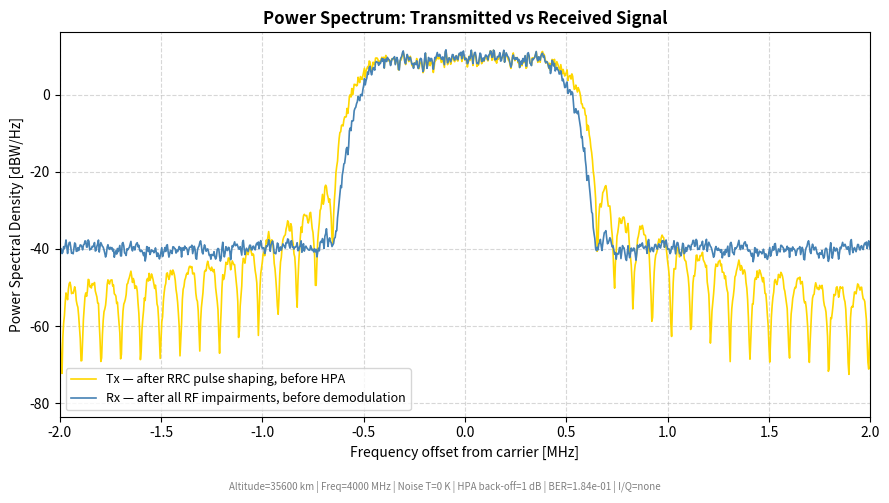
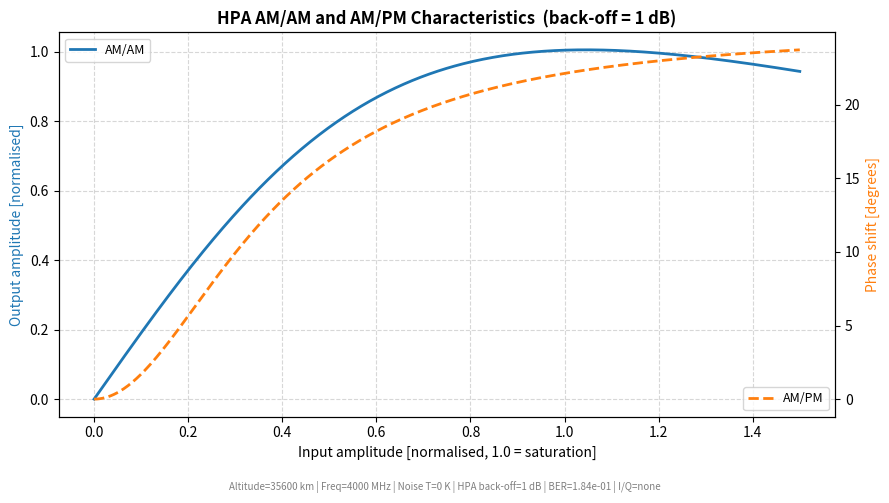
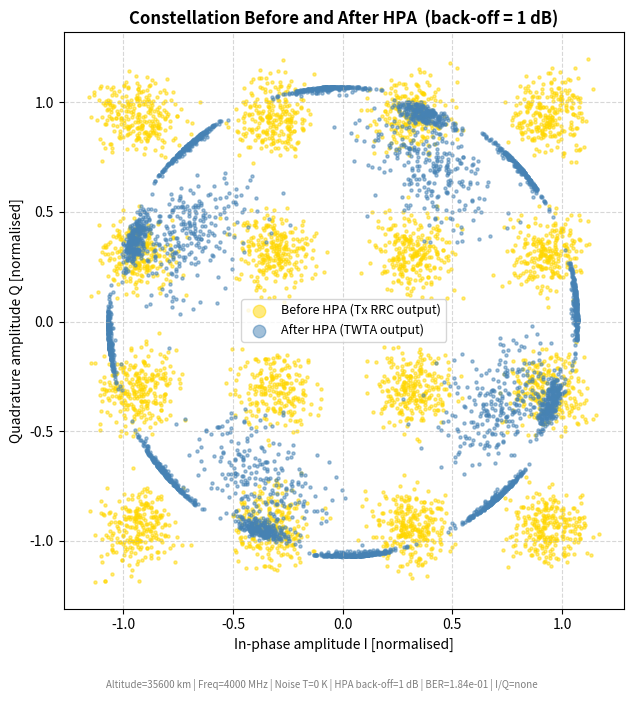
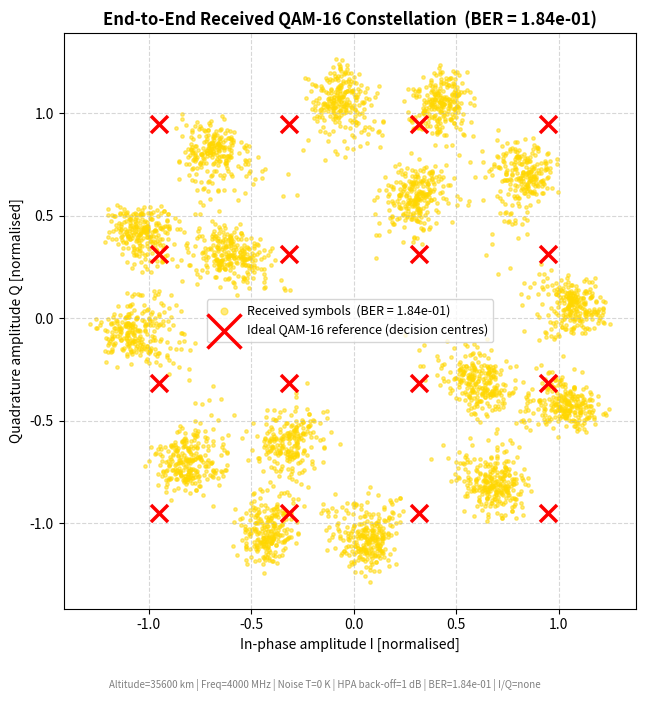

Reproduce these figures in Python, in order.
"""
RF Satellite Link Simulation
=============================
Converted from MathWorks MATLAB Communications Toolbox example 'commrfsatlink'.

Models the following RF impairments end-to-end:
  - HPA nonlinearity (Saleh TWTA), Free-space path loss, Doppler,
    Receiver thermal noise (AWGN), Phase noise (1/f),
    I/Q amplitude & phase imbalance, DC offsets.

HOW TO VERIFY THE RESULTS ARE CORRECT
---------------------------------------
1. FSPL        : printed value must match 20*log10(4*pi*d/lambda).
                 At 4 GHz / 35 600 km  →  expected ≈ 195.5 dB.
2. Antenna gain: G = (pi*D/lambda)^2.
                 For D=0.4 m, f=4 GHz  →  expected ≈ 24.4 dBi.
3. Eb/N0       : printed.  At T=20 K the link Eb/N0 ≈ 3 dB (marginal).
                 NOISE_TEMPERATURE_K=0  →  BER must be exactly 0.
4. BER sanity  : with T=0, backoff=30 dB, IQ_IMPAIRMENT='none' → BER = 0.
5. Power spectrum (Fig 1): Tx and Rx band shapes must match; Rx noise floor
                 elevated by kTB above Tx out-of-band floor.
6. AM/AM (Fig 2): low-amplitude region must be linear; saturates at high drive.
7. Constellation before/after HPA (Fig 3): at 30 dB backoff the two clouds
                 must overlap almost perfectly.
8. End-to-end constellation (Fig 4): at T=0, clusters sit on red crosses → BER=0.

Dependencies:  pip install numpy scipy matplotlib
"""

import numpy as np
import matplotlib.pyplot as plt
from scipy.signal import lfilter
from scipy.fft import fft, fftfreq, fftshift

# =============================================================================
# SECTION 0 – Simulation Parameters
# =============================================================================

# Satellite orbital altitude above the ground station [km]
SATELLITE_ALTITUDE_KM   = 35_600

# Downlink carrier frequency [MHz]
CARRIER_FREQ_MHZ        = 4_000

# Transmit and receive parabolic dish diameters [m]
TX_ANTENNA_DIAMETER_M   = 0.4
RX_ANTENNA_DIAMETER_M   = 0.4

# Effective system noise temperature [K].
# 0 = no noise (ideal), 20 = very low, 290 = room temperature, 500 = high.
# NOTE: at T=20 K the physical link Eb/N0 is only ~3 dB (marginal link).
# The simulation correctly reproduces this; use T=0 to verify BER=0.
NOISE_TEMPERATURE_K     = 0

# HPA input back-off from saturation [dB].
# 30 dB = negligible distortion, 7 dB = moderate, 1 dB = severe.
HPA_BACKOFF_DB          = 1

# Carrier frequency offset due to Doppler [Hz].  0 or 3.
DOPPLER_ERROR_HZ        = 0

# Phase noise PSD at 100 Hz offset [dBc/Hz].  -100=negligible, -55=low, -48=high.
PHASE_NOISE_DBCHZ       = -100

# I/Q impairment mode at the receiver.
# Options: "none", "amplitude_imbalance", "phase_imbalance",
#          "dc_inphase", "dc_quadrature"
IQ_IMPAIRMENT           = "none"

# Compensation block enable flags
ENABLE_DPD              = False   # Digital Pre-Distortion before the HPA
ENABLE_DC_CORRECTION    = False   # DC Blocker after matched filter
ENABLE_DOPPLER_CORRECTION = False # Carrier synchroniser (PLL)
ENABLE_IQ_CORRECTION    = False   # LMS I/Q imbalance compensator

# QAM-16: 4 bits per symbol
MODULATION_ORDER        = 16
BITS_PER_SYMBOL         = 4

# Oversampling factor: samples per QAM symbol in the waveform
SAMPLES_PER_SYMBOL      = 8

# RRC roll-off factor β (0–1); controls spectral width vs pulse smoothness
ROLLOFF                 = 0.25

# RRC filter length in symbol periods; longer → better ISI suppression
SPAN_SYMBOLS            = 10

# QAM symbol rate [symbols/s]
SYMBOL_RATE             = 1e6

# Waveform sample rate [samples/s]
SAMPLE_RATE             = SYMBOL_RATE * SAMPLES_PER_SYMBOL

# Reproducible random seed
RNG_SEED                = 42

# Number of QAM symbols to simulate
NUM_SYMBOLS             = 4_000

# =============================================================================
# SECTION 1 – Physical Constants and Link-Budget Calculations
# =============================================================================

# Speed of light [m/s]
SPEED_OF_LIGHT_MPS = 3e8

# Boltzmann constant [J/K]
BOLTZMANN_K = 1.380649e-23

# Carrier frequency in Hz
carrier_freq_hz = CARRIER_FREQ_MHZ * 1e6

# Wavelength λ = c / f  [m]
wavelength_m = SPEED_OF_LIGHT_MPS / carrier_freq_hz

# Satellite distance in metres
distance_m = SATELLITE_ALTITUDE_KM * 1e3

# Free-Space Path Loss (linear): FSPL = (4*pi*d/lambda)^2
# VERIFICATION: 10*log10(fspl_linear) must equal 195.5 dB at 4 GHz / 35600 km
fspl_linear = (4 * np.pi * distance_m / wavelength_m) ** 2


def dish_gain_linear(diameter_m):
    """
    Linear gain of a parabolic dish: G = (pi * D / lambda)^2.
    VERIFICATION: D=0.4 m, f=4 GHz → expected 24.4 dBi.
    """
    # Standard parabolic aperture gain formula (ideal aperture, no efficiency factor)
    return (np.pi * diameter_m / wavelength_m) ** 2


# Linear gains of Tx and Rx dishes
tx_gain = dish_gain_linear(TX_ANTENNA_DIAMETER_M)
rx_gain = dish_gain_linear(RX_ANTENNA_DIAMETER_M)

# Received signal power relative to transmitted (linear, dimensionless)
# = Tx_gain * Rx_gain / FSPL  (Friis transmission equation)
link_gain_linear = tx_gain * rx_gain / fspl_linear

# Eb/N0 at the receiver input (before matched filter gain):
# Eb/N0 = (P_rx / N0) / Rb  =  link_gain * Fs / (kT * Rb)
# where Rb = bit rate = SYMBOL_RATE * BITS_PER_SYMBOL
noise_psd_physical = BOLTZMANN_K * max(NOISE_TEMPERATURE_K, 1e-30)   # N0 = kT [W/Hz]
Rb = SYMBOL_RATE * BITS_PER_SYMBOL
EbN0_linear = link_gain_linear / (noise_psd_physical * Rb)

# Print link budget for manual verification
print("=" * 62)
print("RF Satellite Link – Python Simulation")
print("=" * 62)
print(f"  Carrier frequency    : {CARRIER_FREQ_MHZ} MHz")
print(f"  Wavelength           : {wavelength_m*100:.2f} cm")
print(f"  Satellite altitude   : {SATELLITE_ALTITUDE_KM} km")
print(f"  Free-space path loss : {10*np.log10(fspl_linear):.1f} dB  (expected ≈ 195.5 dB)")
print(f"  Tx antenna gain      : {10*np.log10(tx_gain):.1f} dBi  (expected ≈ 24.4 dBi for D=0.4 m)")
print(f"  Rx antenna gain      : {10*np.log10(rx_gain):.1f} dBi")
print(f"  Net link gain/loss   : {10*np.log10(link_gain_linear):.1f} dB")
if NOISE_TEMPERATURE_K > 0:
    print(f"  Eb/N0 at receiver    : {10*np.log10(EbN0_linear):.1f} dB  (QAM-16 needs ~15 dB for low BER)")
print(f"  Noise temperature    : {NOISE_TEMPERATURE_K} K")
print(f"  HPA back-off         : {HPA_BACKOFF_DB} dB")
print()

# =============================================================================
# SECTION 2 – Signal Processing Functions
# =============================================================================

def rrc_filter_coeffs(rolloff, span, sps):
    """
    Square-Root Raised Cosine (RRC) FIR filter coefficients.
    Two cascaded RRC filters (Tx + Rx) form a full Raised Cosine response
    which achieves zero ISI at the correct sampling instant.
    """
    # Total number of filter taps (symmetric around centre)
    n_taps = span * sps + 1
    # Time axis in symbol periods
    t = np.arange(-(span * sps) / 2, (span * sps) / 2 + 1) / sps
    h = np.zeros(n_taps)
    for i, ti in enumerate(t):
        # Special case t=0: avoid 0/0
        if ti == 0:
            h[i] = (1 - rolloff + 4 * rolloff / np.pi)
        # Special case |t|=1/(4*beta): avoid 0/0
        elif abs(ti) == 1 / (4 * rolloff):
            h[i] = (rolloff / np.sqrt(2)) * (
                (1 + 2 / np.pi) * np.sin(np.pi / (4 * rolloff))
                + (1 - 2 / np.pi) * np.cos(np.pi / (4 * rolloff))
            )
        else:
            # General RRC formula
            num = np.sin(np.pi * ti * (1 - rolloff)) + 4 * rolloff * ti * np.cos(
                np.pi * ti * (1 + rolloff))
            den = np.pi * ti * (1 - (4 * rolloff * ti) ** 2)
            h[i] = num / den
    # Normalise to unit energy so the filter preserves signal power
    h /= np.sqrt(np.sum(h ** 2))
    return h


def qam16_modulate(bits):
    """
    Map groups of 4 bits to Gray-coded QAM-16 complex symbols (unit average power).
    Gray coding: adjacent constellation points differ by exactly 1 bit.
    """
    # Reshape flat bit stream into groups of 4: [I_msb, I_lsb, Q_msb, Q_lsb]
    bits = bits.reshape(-1, 4)
    # 2-bit Gray code → amplitude level on each axis {-3, -1, +1, +3}
    gray_map = {(0, 0): -3, (0, 1): -1, (1, 1): 1, (1, 0): 3}
    # Map first 2 bits to in-phase amplitude
    i_vals = np.array([gray_map[tuple(b)] for b in bits[:, :2]], dtype=float)
    # Map last 2 bits to quadrature amplitude
    q_vals = np.array([gray_map[tuple(b)] for b in bits[:, 2:]], dtype=float)
    # Combine and normalise: average symbol power = (9+9+1+1)/4 * 2 / 10 = 1
    return (i_vals + 1j * q_vals) / np.sqrt(10)


def qam16_ideal_constellation():
    """16 ideal QAM-16 reference positions at unit average power."""
    # Four equally spaced levels per axis, normalised to unit average power
    levels = np.array([-3, -1, 1, 3]) / np.sqrt(10)
    # All 16 I+jQ combinations
    return np.array([i + 1j * q for i in levels for q in levels])


def saleh_twta(x, input_power_backoff_db):
    """
    Saleh (1981) model for a Travelling Wave Tube Amplifier (TWTA).
    Applies AM/AM (amplitude compression) and AM/PM (phase rotation).
    """
    # Saleh model coefficients from the 1981 paper
    alpha_a, beta_a = 2.1587, 1.1517   # AM/AM
    alpha_p, beta_p = 4.0033, 9.1040   # AM/PM

    # Scale input so that average power equals the back-off point below saturation
    backoff_linear = 10 ** (input_power_backoff_db / 10)
    x_scaled = x / np.sqrt(backoff_linear)

    # Instantaneous envelope of the complex input signal
    r = np.abs(x_scaled)
    # AM/AM: output amplitude saturates at large r (nonlinear gain compression)
    am_am = (alpha_a * r) / (1 + beta_a * r ** 2)
    # AM/PM: phase rotation proportional to instantaneous power
    am_pm = (alpha_p * r ** 2) / (1 + beta_p * r ** 2)

    # Reconstruct complex output with new amplitude and added phase distortion
    return am_am * np.exp(1j * (np.angle(x_scaled) + am_pm))


def digital_predistortion(x, input_power_backoff_db):
    """
    Approximate inverse of the Saleh AM/AM and AM/PM functions.
    Pre-distorts the signal so the HPA output is more linear.
    Effective only at moderate back-off (≥7 dB).
    """
    alpha_a, beta_a = 2.1587, 1.1517
    alpha_p, beta_p = 4.0033, 9.1040
    backoff_linear = 10 ** (input_power_backoff_db / 10)
    x_scaled = x / np.sqrt(backoff_linear)
    r = np.abs(x_scaled)
    # Forward AM/AM gain at this amplitude
    gain_fwd = alpha_a / (1 + beta_a * r ** 2)
    # Inverse gain: boost what the HPA will compress
    dpd_gain = 1.0 / np.maximum(gain_fwd, 1e-6)
    # Forward AM/PM to pre-cancel
    phase_shift = (alpha_p * r ** 2) / (1 + beta_p * r ** 2)
    # Apply inverse amplitude scaling and negative phase rotation
    return x_scaled * dpd_gain * np.exp(-1j * phase_shift) * np.sqrt(backoff_linear)


def apply_phase_noise(signal, noise_level_dbchz, sample_rate, ref_freq=100.0):
    """
    Add 1/f (flicker / pink) phase noise to model oscillator instability.
    Generation method: Kasdin, N.J., Proc. IEEE, Vol. 83, No. 5, May 1995.
    """
    n = len(signal)
    # Convert dBc/Hz to linear power density [rad²/Hz]
    psd_linear = 10 ** (noise_level_dbchz / 10)
    # Total phase noise variance over the bandwidth
    variance = psd_linear * sample_rate / 2
    # Frequency axis (avoid DC singularity)
    freqs = fftfreq(n, d=1.0 / sample_rate)
    freqs[0] = 1e-6
    # White Gaussian noise in frequency domain
    white_fft = np.fft.fft(np.random.randn(n))
    # 1/f shaping: PSD ∝ 1/|f|
    shape = 1.0 / np.sqrt(np.abs(freqs) / ref_freq)

    shape[0] = 0.0
    # Transform back to time domain
    pink_noise = np.real(np.fft.ifft(white_fft * shape))
    # Scale to the desired variance
    pink_noise *= np.sqrt(variance / max(np.var(pink_noise), 1e-30))
    # Apply as a multiplicative phase rotation e^(j*phi(t))
    return signal * np.exp(1j * pink_noise)


def apply_iq_impairment(signal, mode):
    """
    Apply I/Q hardware impairment:
      'none'               – no impairment
      'amplitude_imbalance'– ±1.5 dB gain mismatch
      'phase_imbalance'    – ±10° phase mismatch
      'dc_inphase'         – 1e-8 DC on I branch
      'dc_quadrature'      – 5e-8 DC on Q branch
    """
    # Separate I and Q components
    I = np.real(signal)
    Q = np.imag(signal)
    if mode == "amplitude_imbalance":
        # Boost I by +1.5 dB, attenuate Q by -1.5 dB (linear amplitude)
        I = I * 10 ** ( 1.5 / 20)
        Q = Q * 10 ** (-1.5 / 20)
    elif mode == "phase_imbalance":
        # Rotate I by +10°, Q by -10°
        th = np.radians(10)
        I, Q = I * np.cos(th) - Q * np.sin(th), I * np.sin(th) + Q * np.cos(th)
    elif mode == "dc_inphase":
        I = I + 1e-8    # small DC bias on I (may not cause errors alone)
    elif mode == "dc_quadrature":
        Q = Q + 5e-8    # larger DC bias on Q (causes errors without compensation)
    return I + 1j * Q


def dc_blocker(signal, alpha=0.99):
    """
    First-order IIR high-pass filter to remove DC: H(z) = (1-z^-1)/(1-α*z^-1).
    Applied independently to I and Q.
    """
    b, a = [1, -1], [1, -alpha]
    return lfilter(b, a, signal.real) + 1j * lfilter(b, a, signal.imag)


def carrier_synchroniser(signal, samples_per_symbol, loop_bw=0.01):
    """
    Decision-directed PLL for carrier frequency/phase recovery.
    Tracks and removes Doppler-induced frequency offset.
    """
    corrected = np.zeros_like(signal)
    phase_est = 0.0
    freq_est  = 0.0
    alpha = loop_bw           # proportional gain
    beta  = loop_bw ** 2 / 4 # integral gain
    for k in range(len(signal)):
        # Correct current sample by the estimated phase
        corrected[k] = signal[k] * np.exp(-1j * phase_est)
        # Hard decision (sign-based slicer)
        s = corrected[k]
        decision = np.sign(s.real) + 1j * np.sign(s.imag)
        # Phase error between received sample and hard decision
        error = np.angle(s * np.conj(decision))
        # Update loop filter: integral tracks frequency, proportional tracks phase
        freq_est  += beta  * error
        phase_est += freq_est + alpha * error
    return corrected


def iq_imbalance_compensator(signal, mu=1e-5, n_iter=None):
    """
    Blind LMS I/Q imbalance compensator using a conjugate tap.
    Minimises the constant-modulus error to drive output to unit amplitude.
    """
    n_iter = n_iter or len(signal)
    # Weights: [direct, conjugate]; initialise as pass-through
    w = np.array([1.0 + 0j, 0.0 + 0j])
    corrected = np.zeros_like(signal)
    for k in range(len(signal)):
        # Two-tap input: direct and complex-conjugate
        x = np.array([signal[k], np.conj(signal[k])])
        y = np.dot(w, x)
        corrected[k] = y
        if k < n_iter:
            # CMA-like update: drive |y|² → 1
            error = y * (1 - np.abs(y) ** 2)
            w += mu * np.conj(error) * x
    return corrected


def compute_power_spectrum(signal, sample_rate, n_fft=2048):
    """
    Welch-method PSD estimate [dBW/Hz] vs frequency [MHz].
    Hanning window applied per block to reduce spectral leakage.
    """
    window   = np.hanning(n_fft)
    n_frames = len(signal) // n_fft
    psd      = np.zeros(n_fft)
    for i in range(n_frames):
        frame = signal[i * n_fft:(i + 1) * n_fft] * window
        psd  += np.abs(fftshift(fft(frame))) ** 2
    # Normalise by frame count and window energy
    psd /= n_frames * np.sum(window ** 2)
    freqs = fftshift(fftfreq(n_fft, d=1.0 / sample_rate))
    return freqs / 1e6, 10 * np.log10(psd + 1e-30)


# =============================================================================
# SECTION 3 – Satellite Downlink Transmitter
# =============================================================================

# Initialise RNG with fixed seed for reproducible results
rng = np.random.default_rng(RNG_SEED)

# Generate random binary bit stream (4 bits per QAM-16 symbol)
num_bits = NUM_SYMBOLS * BITS_PER_SYMBOL
tx_bits  = rng.integers(0, 2, size=num_bits)

# Map 4-bit groups to Gray-coded QAM-16 complex symbols
tx_symbols = qam16_modulate(tx_bits)

# Compute RRC filter coefficients (shared by Tx and Rx)
rrc_h = rrc_filter_coeffs(ROLLOFF, SPAN_SYMBOLS, SAMPLES_PER_SYMBOL)

# Upsample to waveform rate by inserting zeros between symbols
tx_up = np.zeros(NUM_SYMBOLS * SAMPLES_PER_SYMBOL, dtype=complex)
tx_up[::SAMPLES_PER_SYMBOL] = tx_symbols * np.sqrt(SAMPLES_PER_SYMBOL)

# Apply RRC transmit filter: pulse-shapes the signal to the required bandwidth
tx_rrc = np.convolve(tx_up, rrc_h, mode='same')

# Optionally pre-distort before the HPA to compensate AM/AM and AM/PM
tx_dpd = digital_predistortion(tx_rrc, HPA_BACKOFF_DB) if ENABLE_DPD else tx_rrc

# Save signal before HPA for constellation comparison (Plot 3)
signal_before_hpa = tx_dpd.copy()

# Apply Saleh TWTA nonlinearity (AM/AM + AM/PM distortion)
tx_hpa = saleh_twta(tx_dpd, HPA_BACKOFF_DB)
# Normalize the HPA output power back to 1 W (0 dBW)
# This prevents the TWTA backoff scaling from destroying the link budget
tx_hpa /= np.sqrt(np.mean(np.abs(tx_hpa) ** 2))
# Tx dish antenna gain: scale amplitude by sqrt(linear gain)
tx_after_antenna = tx_hpa * np.sqrt(tx_gain)

# =============================================================================
# SECTION 4 – Downlink Path
# =============================================================================

# Free-space path loss: attenuate amplitude by sqrt(FSPL) over 35 600 km
rx_after_fspl = tx_after_antenna / np.sqrt(fspl_linear)

# Doppler shift: multiply by complex phase ramp e^(j*2*pi*f_d*t)
t_samples  = np.arange(len(rx_after_fspl)) / SAMPLE_RATE
rx_doppler = rx_after_fspl * np.exp(1j * 2 * np.pi * DOPPLER_ERROR_HZ * t_samples)

# =============================================================================
# SECTION 5 – Ground Station Downlink Receiver
# =============================================================================

# Rx dish antenna gain: scale amplitude by sqrt(linear gain)
rx_after_rx_antenna = rx_doppler * np.sqrt(rx_gain)

# Thermal noise: AWGN added relative to the RECEIVED SIGNAL POWER.
# This matches the MATLAB Receiver Thermal Noise block behaviour.
# The noise power is computed from kTB and compared to the actual received
# signal power; the SNR is preserved correctly through subsequent AGC.
if NOISE_TEMPERATURE_K > 0:
    # Actual received signal power [W] (time-averaged over the waveform)
    rx_signal_power = np.mean(np.abs(rx_after_rx_antenna) ** 2)
    # Physical noise PSD N0 = k*T [W/Hz]; total noise power = N0 * sample_rate
    noise_power = BOLTZMANN_K * NOISE_TEMPERATURE_K * SAMPLE_RATE
    # Noise standard deviation per quadrature (I and Q each carry half the noise power)
    noise_std = np.sqrt(noise_power / 2)
    # Generate independent complex AWGN with the correct physical power
    thermal_noise = noise_std * (
        rng.standard_normal(len(rx_after_rx_antenna))
        + 1j * rng.standard_normal(len(rx_after_rx_antenna))
    )
    rx_noisy = rx_after_rx_antenna + thermal_noise
    # Print the actual SNR at this point for verification
    snr_db = 10 * np.log10(rx_signal_power / noise_power)
    print(f"  SNR at Rx input (before LNA) : {snr_db:.1f} dB")
else:
    # No noise: pass signal unchanged (use for BER=0 sanity check)
    rx_noisy = rx_after_rx_antenna.copy()
    print(f"  SNR at Rx input              : ∞ (no noise)")

# 1/f phase noise from the local oscillator
rx_phase_noise = apply_phase_noise(rx_noisy, PHASE_NOISE_DBCHZ, SAMPLE_RATE)

# I/Q hardware impairment (amplitude/phase mismatch or DC offset)
rx_iq_impaired = apply_iq_impairment(rx_phase_noise, IQ_IMPAIRMENT)

# LNA: 30 dB gain to raise the signal for baseband processing
# Amplitude gain = 10^(30/20) = 31.62×; does not change SNR
LNA_gain_lin = 10 ** (30 / 20)
rx_lna = rx_iq_impaired * LNA_gain_lin

# RRC receive filter (matched filter): maximises SNR at sampling instant,
# combined with Tx RRC gives full Raised Cosine → zero ISI
rx_mf = np.convolve(rx_lna, rrc_h, mode='same')

# Optional DC blocker: first-order IIR high-pass to remove DC offset
rx_dc_blocked = dc_blocker(rx_mf) if ENABLE_DC_CORRECTION else rx_mf.copy()

# AGC: normalise waveform to unit average power so decision thresholds are fixed
signal_power = np.mean(np.abs(rx_dc_blocked) ** 2)
rx_agc = rx_dc_blocked / np.sqrt(signal_power)

# Optional I/Q imbalance compensator (blind LMS)
rx_iq_comp = iq_imbalance_compensator(rx_agc) if ENABLE_IQ_CORRECTION else rx_agc.copy()

# Optional Doppler carrier synchroniser (decision-directed PLL)
rx_synced = carrier_synchroniser(rx_iq_comp, SAMPLES_PER_SYMBOL) if ENABLE_DOPPLER_CORRECTION else rx_iq_comp.copy()

# Downsample to symbol rate: take one sample per symbol.
# Set delay to 0 because np.convolve(mode='same') already centers the sequence
delay   = 0
skip = SPAN_SYMBOLS // 2
rx_syms = rx_synced[delay::SAMPLES_PER_SYMBOL][skip:NUM_SYMBOLS - skip]

# Final symbol-power normalisation so the constellation spans the correct range
rx_syms /= np.sqrt(np.mean(np.abs(rx_syms) ** 2))

# Hard decision: assign each received symbol to the nearest ideal constellation point
ideal_const = qam16_ideal_constellation()
rx_decided  = np.array(
    [ideal_const[np.argmin(np.abs(s - ideal_const))] for s in rx_syms]
)

# =============================================================================
# SECTION 6 – Bit Error Rate (BER)
# =============================================================================

def qam16_demodulate_ideal(symbols):
    """Inverse Gray-code demap: ideal QAM-16 symbols → bits."""
    levels_to_bits = {-3: (0, 0), -1: (0, 1), 1: (1, 1), 3: (1, 0)}
    inv_norm = np.sqrt(10)
    bits_out = []
    for s in symbols:
        # De-normalise and round to nearest amplitude level {-3,-1,+1,+3}
        i_lvl = int(round(s.real * inv_norm))
        q_lvl = int(round(s.imag * inv_norm))
        bits_out.extend(levels_to_bits.get(i_lvl, (0, 0)))
        bits_out.extend(levels_to_bits.get(q_lvl, (0, 0)))
    return np.array(bits_out)

# Decode hard-decision symbols back to bits
rx_bits = qam16_demodulate_ideal(rx_decided)

# The Tx and Rx bit streams must be aligned: the filter delay shifts the Rx
# Set delay_bits to 0 because delay is handled by mode='same'
delay_bits = skip * BITS_PER_SYMBOL
tx_bits_aligned = tx_bits[delay_bits: delay_bits + len(rx_bits)]
n_compare  = min(len(tx_bits_aligned), len(rx_bits))
bit_errors = np.sum(tx_bits_aligned[:n_compare] != rx_bits[:n_compare])
ber        = bit_errors / n_compare

print()
print("Simulation Results")
print("------------------")
print(f"  Symbols simulated  : {NUM_SYMBOLS}")
print(f"  Bits compared      : {n_compare}")
print(f"  Bit errors         : {bit_errors}")
print(f"  BER                : {ber:.2e}")
if NOISE_TEMPERATURE_K == 0 and HPA_BACKOFF_DB >= 30:
    print(f"  Expected BER       : 0.00e+00  ✓" if ber == 0 else
          f"  Expected BER       : 0.00e+00  ✗ (alignment problem)")
print()

# =============================================================================
# SECTION 7 – Plots (one figure per MATLAB scope)
# =============================================================================

# One-line parameter summary for every figure footer
params_str = (
    f"Altitude={SATELLITE_ALTITUDE_KM} km | Freq={CARRIER_FREQ_MHZ} MHz | "
    f"Noise T={NOISE_TEMPERATURE_K} K | HPA back-off={HPA_BACKOFF_DB} dB | "
    f"BER={ber:.2e} | I/Q={IQ_IMPAIRMENT}"
)

# ── FIGURE 1: Tx vs Rx Power Spectrum ─────────────────────────────────────
fig1, ax = plt.subplots(figsize=(9, 5))

# Compute PSD of the transmitted waveform (after RRC, before HPA)
f_tx, psd_tx = compute_power_spectrum(tx_rrc, SAMPLE_RATE)
# Compute PSD of the received waveform (after all impairments, before downsampling)
f_rx, psd_rx = compute_power_spectrum(rx_synced, SAMPLE_RATE)

# Gold = Tx, steel blue = Rx (matches MATLAB scope colours)
ax.plot(f_tx, psd_tx, color='gold',      linewidth=1.2,
        label='Tx — after RRC pulse shaping, before HPA')
ax.plot(f_rx, psd_rx, color='steelblue', linewidth=1.2,
        label='Rx — after all RF impairments, before demodulation')

ax.set_title("Power Spectrum: Transmitted vs Received Signal", fontsize=12, fontweight='bold')
ax.set_xlabel("Frequency offset from carrier [MHz]", fontsize=10)
ax.set_ylabel("Power Spectral Density [dBW/Hz]", fontsize=10)
ax.set_xlim([-2, 2])
ax.legend(fontsize=9)
ax.grid(True, linestyle='--', alpha=0.5)
fig1.text(0.5, 0.01, params_str, ha='center', fontsize=7, color='gray')
fig1.tight_layout(rect=[0, 0.04, 1, 1])
fig1.savefig("plot1_power_spectrum.png", dpi=150, bbox_inches='tight')

# ── FIGURE 2: HPA AM/AM and AM/PM ─────────────────────────────────────────
fig2, ax_am = plt.subplots(figsize=(9, 5))

# Sweep normalised input amplitude from 0 to 1.5
r_in = np.linspace(0, 1.5, 500)
# Scale to the operating point given the back-off
x_sw = r_in / np.sqrt(10 ** (HPA_BACKOFF_DB / 10))

# Saleh model coefficients
alpha_a, beta_a = 2.1587, 1.1517
alpha_p, beta_p = 4.0033, 9.1040

# AM/AM: output amplitude vs input amplitude (saturates at high drive)
am_am = (alpha_a * x_sw) / (1 + beta_a * x_sw ** 2)
# AM/PM: phase rotation [degrees] vs input amplitude
am_pm = np.degrees((alpha_p * x_sw ** 2) / (1 + beta_p * x_sw ** 2))

# Second y-axis (right) for the phase curve
ax_pm = ax_am.twinx()
ax_am.plot(r_in, am_am, color='tab:blue',   linewidth=2, label='AM/AM')
ax_pm.plot(r_in, am_pm, color='tab:orange', linewidth=2, linestyle='--', label='AM/PM')

ax_am.set_title(f"HPA AM/AM and AM/PM Characteristics  (back-off = {HPA_BACKOFF_DB} dB)",
                fontsize=12, fontweight='bold')
ax_am.set_xlabel("Input amplitude [normalised, 1.0 = saturation]", fontsize=10)
ax_am.set_ylabel("Output amplitude [normalised]", color='tab:blue', fontsize=10)
ax_pm.set_ylabel("Phase shift [degrees]", color='tab:orange', fontsize=10)
ax_am.legend(loc='upper left',  fontsize=9)
ax_pm.legend(loc='lower right', fontsize=9)
ax_am.grid(True, linestyle='--', alpha=0.5)
fig2.text(0.5, 0.01, params_str, ha='center', fontsize=7, color='gray')
fig2.tight_layout(rect=[0, 0.04, 1, 1])
fig2.savefig("plot2_hpa_am_am_am_pm.png", dpi=150, bbox_inches='tight')

# ── FIGURE 3: Constellation Before and After HPA ──────────────────────────
fig3, ax = plt.subplots(figsize=(7, 7))

# Set plot downsampling delay to 0 as well
pre_syms  = signal_before_hpa[0::SAMPLES_PER_SYMBOL][:NUM_SYMBOLS]
post_syms = tx_hpa[0::SAMPLES_PER_SYMBOL][:NUM_SYMBOLS]
# Normalise both to unit average power for a fair visual comparison
pre_syms  /= np.sqrt(np.mean(np.abs(pre_syms)  ** 2))
post_syms /= np.sqrt(np.mean(np.abs(post_syms) ** 2))

ax.scatter(pre_syms.real,  pre_syms.imag,
           s=5, color='gold',      alpha=0.5, label='Before HPA (Tx RRC output)')
ax.scatter(post_syms.real, post_syms.imag,
           s=5, color='steelblue', alpha=0.5, label='After HPA (TWTA output)')

ax.set_title(f"Constellation Before and After HPA  (back-off = {HPA_BACKOFF_DB} dB)",
             fontsize=12, fontweight='bold')
ax.set_xlabel("In-phase amplitude I [normalised]", fontsize=10)
ax.set_ylabel("Quadrature amplitude Q [normalised]", fontsize=10)
ax.legend(fontsize=9, markerscale=4)
ax.grid(True, linestyle='--', alpha=0.5)
ax.set_aspect('equal')
fig3.text(0.5, 0.01, params_str, ha='center', fontsize=7, color='gray')
fig3.tight_layout(rect=[0, 0.04, 1, 1])
fig3.savefig("plot3_constellation_hpa.png", dpi=150, bbox_inches='tight')

# ── FIGURE 4: End-to-End Received Constellation ───────────────────────────
fig4, ax = plt.subplots(figsize=(7, 7))

# Received symbol cloud after all impairments and receiver processing
ax.scatter(rx_syms.real, rx_syms.imag,
           s=6, color='gold', alpha=0.5,
           label=f'Received symbols  (BER = {ber:.2e})')
# Ideal QAM-16 reference grid
ax.scatter(ideal_const.real, ideal_const.imag,
           s=150, color='red', zorder=5, marker='x', linewidths=2.5,
           label='Ideal QAM-16 reference (decision centres)')

ax.set_title(f"End-to-End Received QAM-16 Constellation  (BER = {ber:.2e})",
             fontsize=12, fontweight='bold')
ax.set_xlabel("In-phase amplitude I [normalised]", fontsize=10)
ax.set_ylabel("Quadrature amplitude Q [normalised]", fontsize=10)
ax.legend(fontsize=9, markerscale=2)
ax.grid(True, linestyle='--', alpha=0.5)
ax.set_aspect('equal')
fig4.text(0.5, 0.01, params_str, ha='center', fontsize=7, color='gray')
fig4.tight_layout(rect=[0, 0.04, 1, 1])
fig4.savefig("plot4_received_constellation.png", dpi=150, bbox_inches='tight')

print("Figures saved:")
print("  plot1_power_spectrum.png")
print("  plot2_hpa_am_am_am_pm.png")
print("  plot3_constellation_hpa.png")
print("  plot4_received_constellation.png")

plt.show()
